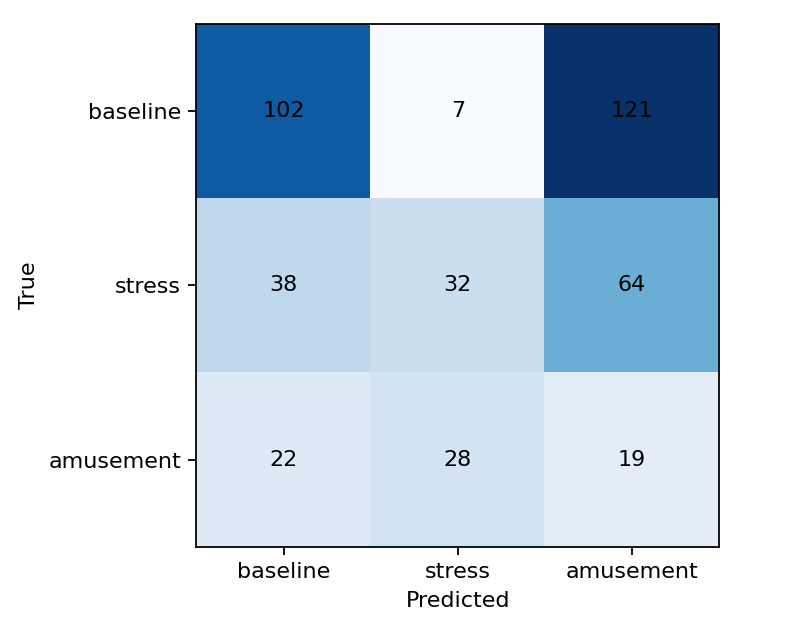

Data behind this chart, as committed beside it:
baseline, stress, amusement
102, 7, 121
38, 32, 64
22, 28, 19
